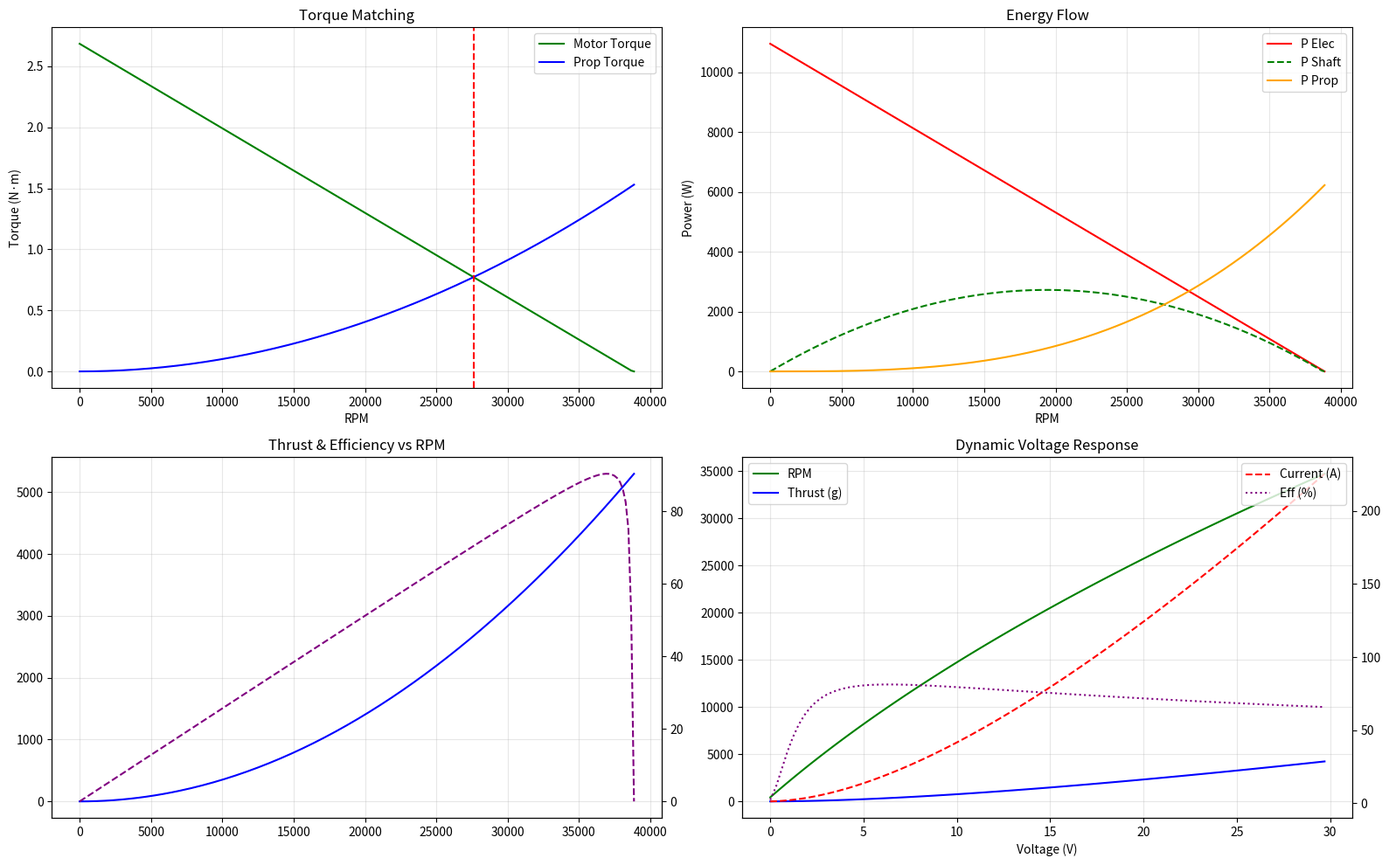

The script that saved this image:
import numpy as np
import matplotlib.pyplot as plt

def simulate_fpv_dynamics():
    # --- 1. 输入参数 (Input Parameters) ---
    # 电机参数 (Motor Parameters)
    kv_rpm = 1750      # RPM/V
    R = 0.045          # 内阻 (Resistance), Ohms
    io = 1.2           # 空载电流 (No-load current), Amps
    
    # 螺旋桨参数 (Propeller Parameters)
    diameter_in = 5.1  # 直径, inches
    pitch_in = 4.3     # 螺距, inches
    ct_static = 0.11   # 推力系数 (Thrust coefficient)
    cp_static = 0.05   # 功率系数 (Power coefficient)
    
    # 环境与电源 (Environment & Power)
    v_batt = 22.2      # 电压 (Voltage), Volts
    rho = 1.225        # 空气密度 (Air density), kg/m^3
    V_flight = 0       # 飞行速度 (Flight velocity), m/s

    # --- 2. 物理常数与转换 (Constants & Conversions) ---
    kv_rad = (kv_rpm * 2 * np.pi) / 60  # 转换为 rad/s/V
    prop_radius = (diameter_in * 0.0254) / 2 # 转换为 meters
    
    # --- 3. 计算范围 (Calculation Range) ---
    max_rpm = kv_rpm * v_batt
    rpms = np.linspace(0, max_rpm, 200)
    omegas = (rpms * 2 * np.pi) / 60

    motor_torques = []
    prop_torques = []
    thrusts_g = []
    efficiencies = []
    prop_efficiencies = []
    currents = []
    powers_elec = []
    powers_shaft = []
    powers_prop = []
    lambdas = []

    # --- 4. 核心计算循环 (Core Calculation Loop) ---
    # 螺旋桨常数 k (Torque = k * omega^2)
    pitch_ratio = pitch_in / diameter_in
    eff_ct = ct_static * pitch_ratio
    eff_cp = cp_static * pitch_ratio
    
    # Q = 0.5 * rho * (omega * R)^2 * pi * R^3 * Cp = (0.5 * rho * pi * R^5 * Cp) * omega^2
    k_prop = 0.5 * rho * np.pi * (prop_radius**5) * eff_cp
    k_thrust = 0.5 * rho * np.pi * (prop_radius**4) * eff_ct

    for omega in omegas:
        # (6) i(Omega, v) = (v - Omega/Kv) / R
        i = max(0, (v_batt - omega / kv_rad) / R)
        qm = max(0, (i - io) / kv_rad)
        p_elec = v_batt * i
        p_shaft = qm * omega
        eff = (p_shaft / p_elec * 100) if p_elec > 0 else 0
        
        # 螺旋桨计算 (Simplified)
        q_prop = k_prop * (omega**2)
        thrust_n = k_thrust * (omega**2)
        p_prop = q_prop * omega
        
        motor_torques.append(qm)
        prop_torques.append(q_prop)
        thrusts_g.append(thrust_n * 101.97)
        efficiencies.append(eff)
        currents.append(i)
        powers_elec.append(p_elec)
        powers_shaft.append(p_shaft)
        powers_prop.append(p_prop)

    # --- 5. 电压响应分析 (Voltage Response Analysis) ---
    def solve_equilibrium(v_sweep):
        # a*omega^2 + b*omega + c = 0
        a = k_prop
        b = 1 / (R * (kv_rad**2))
        c = (io / kv_rad) - (v_sweep / (R * kv_rad))
        
        discriminant = b**2 - 4*a*c
        if discriminant < 0: return None
        
        omega = (-b + np.sqrt(discriminant)) / (2 * a)
        if omega < 0: return None
        
        rpm = (omega * 60) / (2 * np.pi)
        current = max(0, (v_sweep - omega / kv_rad) / R)
        thrust = k_thrust * (omega**2)
        p_elec = v_sweep * current
        eff = ( ( (current-io)/kv_rad * omega ) / p_elec * 100) if p_elec > 0 else 0
        return rpm, thrust * 101.97, current, p_elec, eff

    v_range = np.linspace(0, 30, 100)
    v_res = [solve_equilibrium(v) for v in v_range]
    v_res = [r for r in v_res if r is not None]
    v_plot = v_range[:len(v_res)]
    
    # --- 6. 输出结果 (Output Results) ---
    eq_res = solve_equilibrium(v_batt)
    print(f"--- FPV Dynamics Math Check ---")
    print(f"Operating Point (平衡点 @ {v_batt}V):")
    if eq_res:
        rpm_actual = eq_res[0]
        rpm_no_load = v_batt * kv_rpm
        load_pct = (rpm_actual / rpm_no_load * 100) if rpm_no_load > 0 else 0
        
        print(f"  RPM:            {rpm_actual:.0f}")
        print(f"  No-load RPM:    {rpm_no_load:.0f}")
        print(f"  Operating Load: {load_pct:.1f} %")
        print(f"  Thrust:         {eq_res[1]:.1f} g")
        print(f"  Current:        {eq_res[2]:.1f} A")
        print(f"  Power:          {eq_res[3]:.1f} W")
        print(f"  Efficiency:     {eq_res[4]:.1f} %")
    print(f"  Effective Ct:   {eff_ct:.4f}")
    print(f"  Effective Cp:   {eff_cp:.4f}")

    # --- 7. 绘图 (Plotting) ---
    fig, axes = plt.subplots(2, 2, figsize=(16, 10))
    ((ax1, ax2), (ax3, ax4)) = axes

    # 图表 1: 扭矩匹配
    ax1.plot(rpms, motor_torques, label='Motor Torque', color='green')
    ax1.plot(rpms, prop_torques, label='Prop Torque', color='blue')
    if eq_res: ax1.axvline(eq_res[0], color='red', linestyle='--')
    ax1.set_title('Torque Matching')
    ax1.set_xlabel('RPM')
    ax1.set_ylabel('Torque (N·m)')
    ax1.grid(True, alpha=0.3)
    ax1.legend()

    # 图表 2: 功率对比
    ax2.plot(rpms, powers_elec, label='P Elec', color='red')
    ax2.plot(rpms, powers_shaft, label='P Shaft', color='green', linestyle='--')
    ax2.plot(rpms, powers_prop, label='P Prop', color='orange')
    ax2.set_title('Energy Flow')
    ax2.set_xlabel('RPM')
    ax2.set_ylabel('Power (W)')
    ax2.grid(True, alpha=0.3)
    ax2.legend()

    # 图表 3: 推力与效率
    ax3.plot(rpms, thrusts_g, label='Thrust (g)', color='blue')
    ax3_eff = ax3.twinx()
    ax3_eff.plot(rpms, efficiencies, label='Motor Eff (%)', color='purple', linestyle='--')
    ax3.set_title('Thrust & Efficiency vs RPM')
    ax3.grid(True, alpha=0.3)

    # 图表 4: 电压响应 (Voltage Response)
    if v_res:
        v_data = np.array(v_res)
        ax4.plot(v_plot, v_data[:, 0], label='RPM', color='green')
        ax4.plot(v_plot, v_data[:, 1], label='Thrust (g)', color='blue')
        ax4_p = ax4.twinx()
        ax4_p.plot(v_plot, v_data[:, 2], label='Current (A)', color='red', linestyle='--')
        ax4_p.plot(v_plot, v_data[:, 4], label='Eff (%)', color='purple', linestyle=':')
        ax4.set_title('Dynamic Voltage Response')
        ax4.set_xlabel('Voltage (V)')
        ax4.legend(loc='upper left')
        ax4_p.legend(loc='upper right')
        ax4.grid(True, alpha=0.3)

    plt.tight_layout()
    plt.show()

if __name__ == "__main__":
    simulate_fpv_dynamics()
